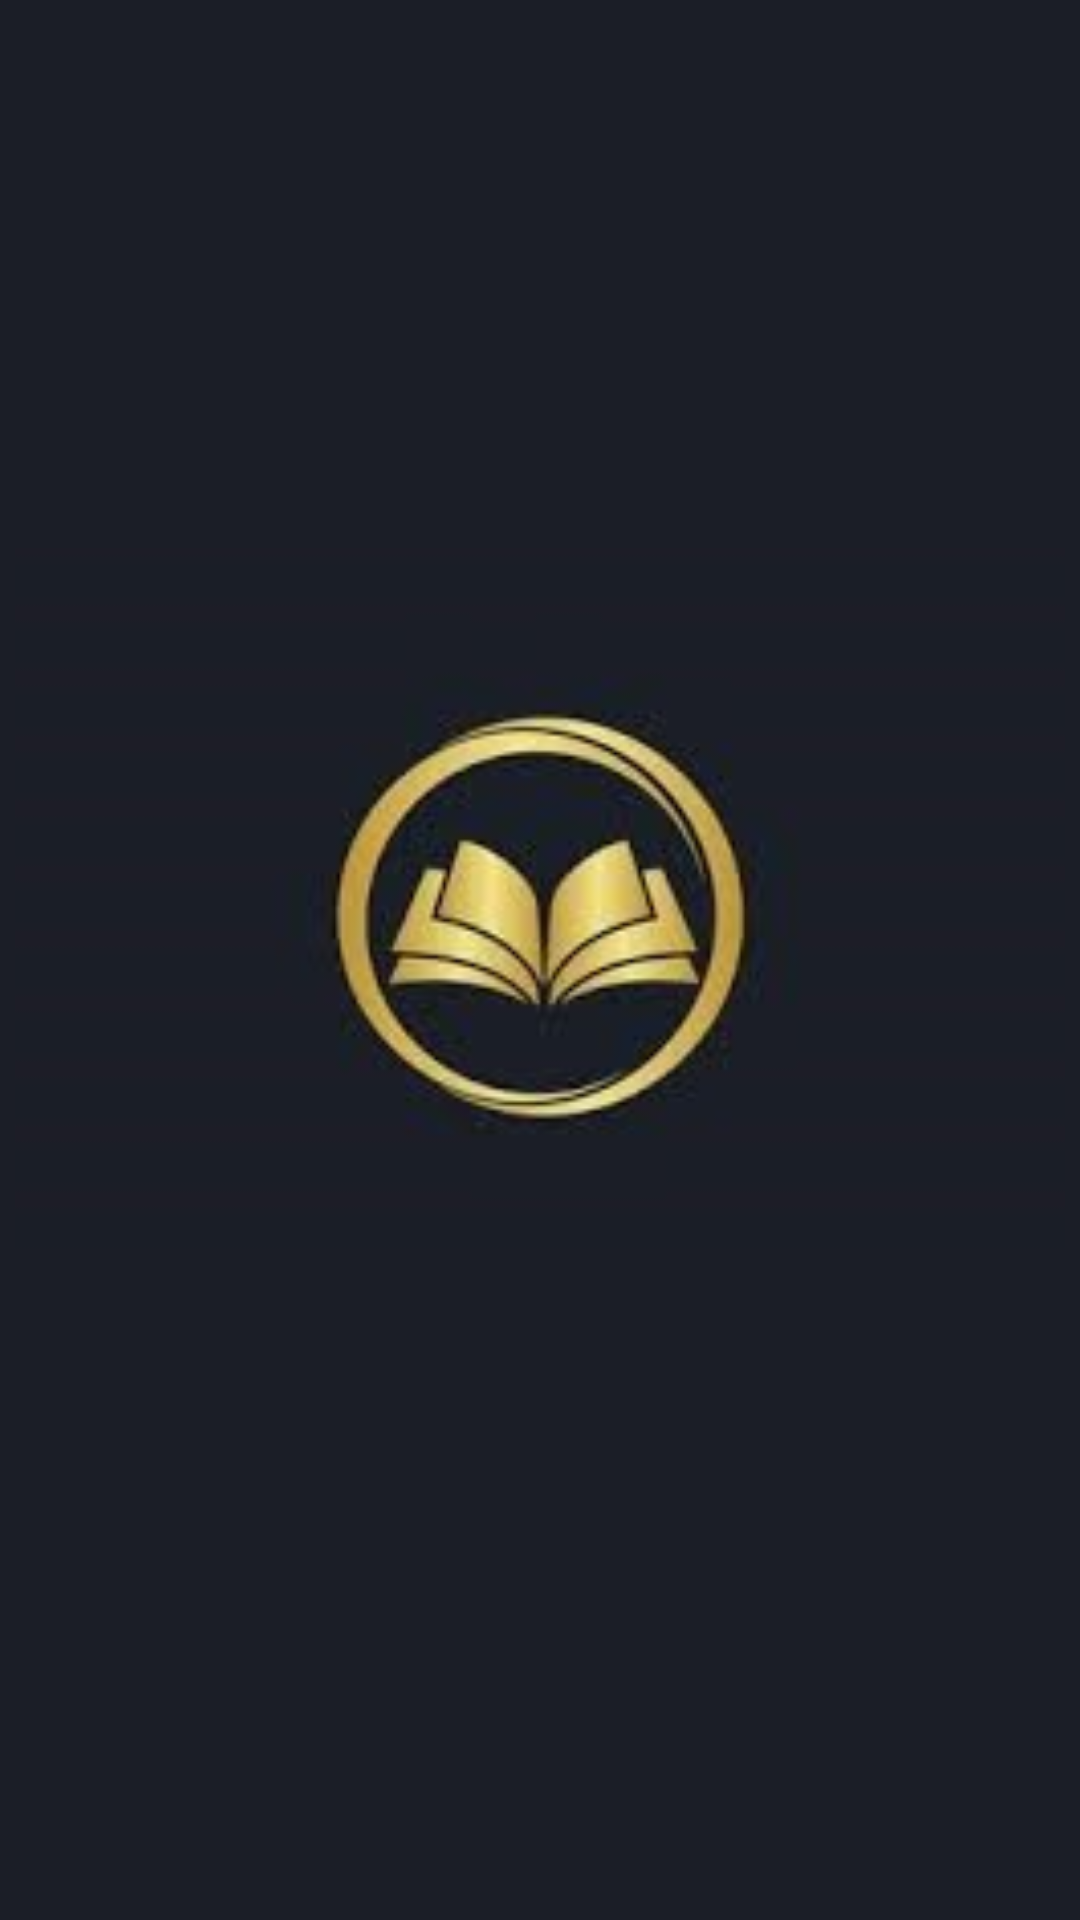

Layout XML and referenced resources for this Android screen:
<!-- AndroidManifest.xml: application theme Theme.AppCompat.DayNight.NoActionBar -->
<!-- res/layout/activity_splash.xml -->
<?xml version="1.0" encoding="utf-8"?>
<RelativeLayout xmlns:android="http://schemas.android.com/apk/res/android"
    xmlns:app="http://schemas.android.com/apk/res-auto"
    xmlns:tools="http://schemas.android.com/tools"
    android:layout_width="match_parent"
    android:layout_height="match_parent"
    android:background="#1b1e27"
    tools:context=".SplashActivity">

    <ImageView
        android:layout_width="350dp"
        android:layout_height="300dp"
        android:layout_centerHorizontal="true"
        android:src="@drawable/book_splash_1"
        android:layout_marginTop="150dp"/>




</RelativeLayout>
<!-- resources referenced by this layout -->
<resources>
  <!-- drawable book_splash_1: jpg bitmap (drawable, 27490 bytes) -->
</resources>
